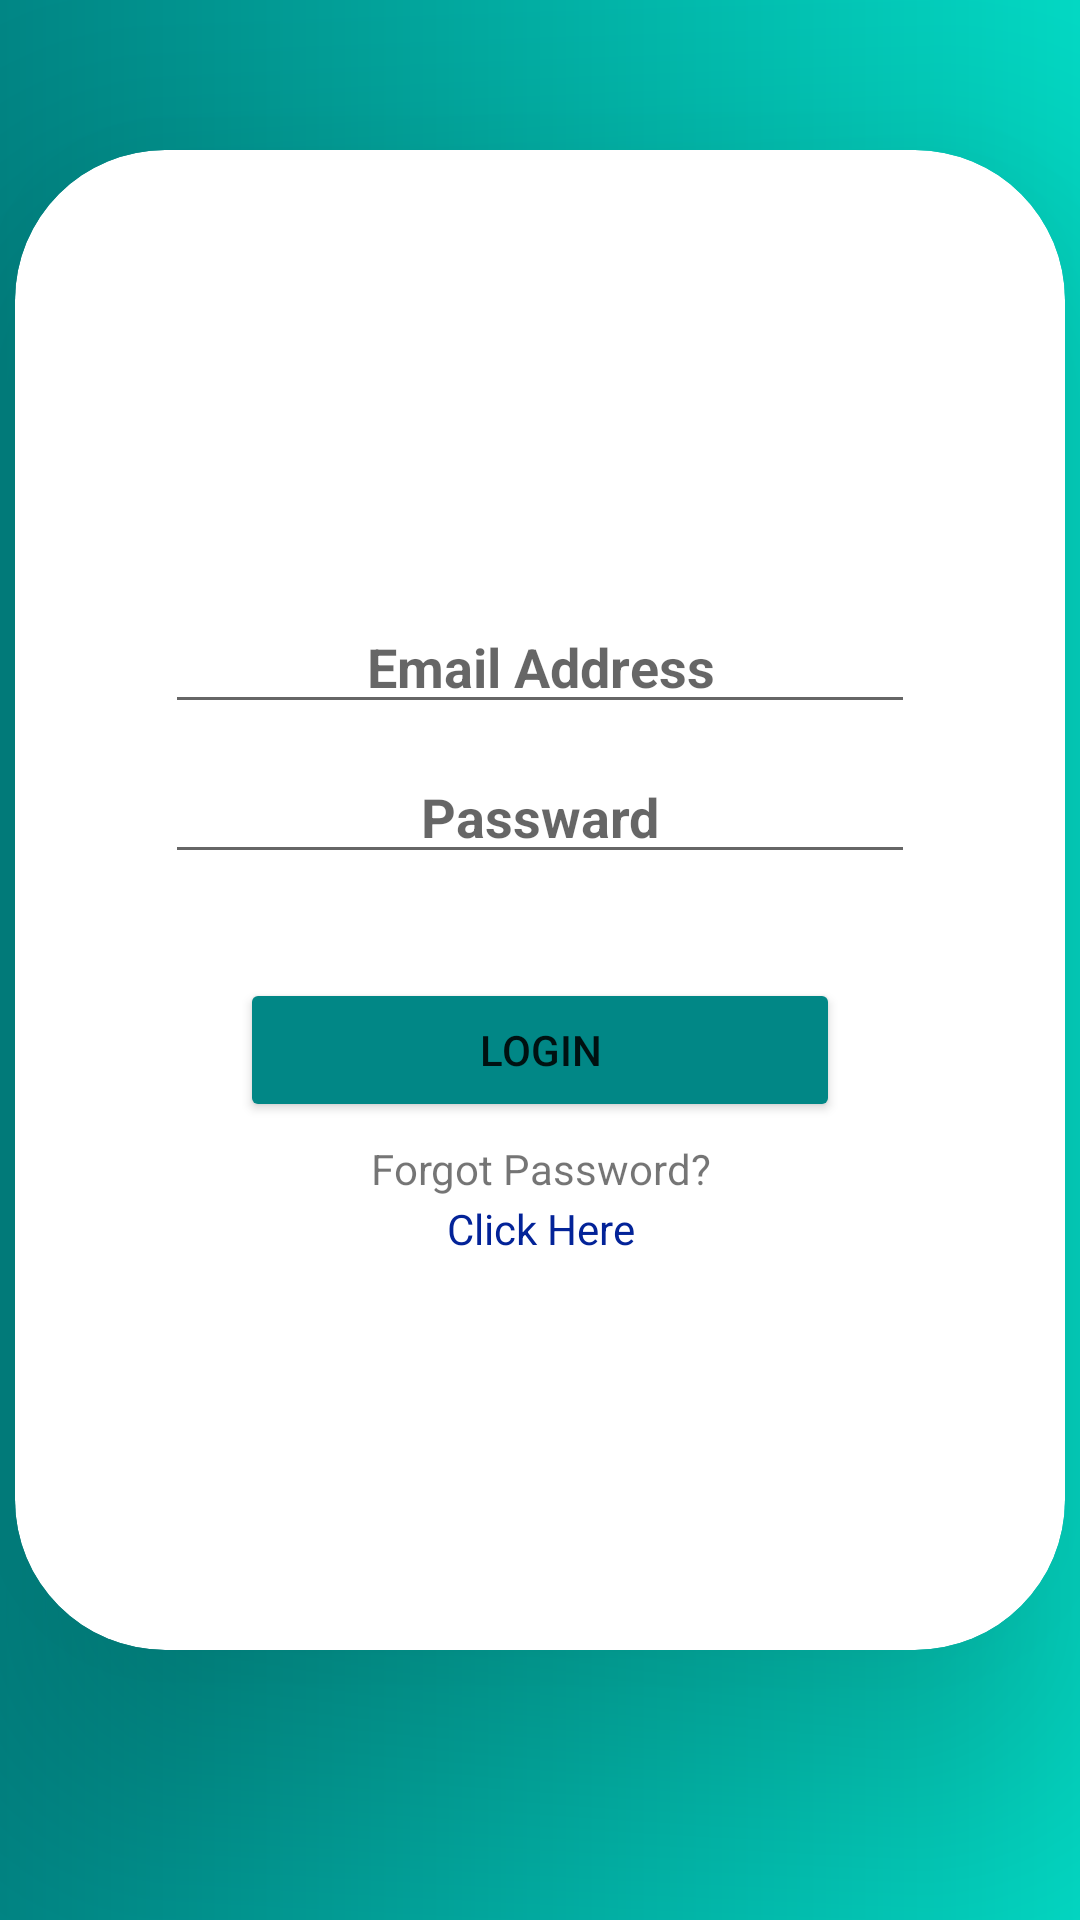

Write the Android layout XML for this screen, with the resource values it uses.
<!-- AndroidManifest.xml: application theme Theme.GardeningSolution -->
<!-- res/layout/activity_login.xml -->
<?xml version="1.0" encoding="utf-8"?>
<LinearLayout xmlns:android="http://schemas.android.com/apk/res/android"
    xmlns:app="http://schemas.android.com/apk/res-auto"
    xmlns:tools="http://schemas.android.com/tools"
    android:layout_width="match_parent"
    android:layout_height="match_parent"
    tools:context=".Login"
    android:orientation="vertical"
    android:layout_gravity="center"
    android:background="@drawable/gradient">

   <LinearLayout
       android:layout_width="match_parent"
       android:layout_height="match_parent"
       android:orientation="vertical"
       tools:ignore="UselessParent">

       <androidx.cardview.widget.CardView
           android:layout_width="350dp"
           android:layout_height="500dp"
           app:cardCornerRadius="50dp"
           app:cardElevation="50dp"
           android:layout_marginTop="50dp"
           app:cardBackgroundColor="@color/white"
           android:layout_gravity="center">

           <EditText
               android:id="@+id/uemail"
               android:layout_width="match_parent"
               android:layout_height="wrap_content"
               android:hint="Email Address"
               android:layout_marginTop="150dp"
               android:gravity="center"
               android:textStyle="bold"
               android:layout_marginRight="50dp"
               android:layout_marginLeft="50dp" />

           <EditText
               android:id="@+id/upass"
               android:layout_width="match_parent"
               android:layout_height="wrap_content"
               android:hint="Passward"
               android:layout_marginTop="200dp"
               android:gravity="center"
               android:textStyle="bold"
               android:layout_marginRight="50dp"
               android:layout_marginLeft="50dp" />

           <Button
               android:id="@+id/login"
               android:layout_width="200dp"
               android:layout_height="wrap_content"
               android:layout_gravity="center"
               android:layout_marginTop="50dp"
               android:text="Login"
               android:backgroundTint="@color/teal_700"/>

           <TextView
               android:layout_width="match_parent"
               android:layout_height="wrap_content"
               android:text="Forgot Password?"
               android:gravity="center"
               android:layout_marginTop="330dp" />
           <TextView
               android:id="@+id/fp"
               android:layout_width="match_parent"
               android:layout_height="wrap_content"
               android:layout_marginTop="350dp"
               android:text="Click Here"
               android:gravity="center"
               android:textColor="#032398"/>

       </androidx.cardview.widget.CardView>



   </LinearLayout>

</LinearLayout>
<!-- resources referenced by this layout -->
<resources>
  <color name="teal_700">#FF018786</color>
  <color name="white">#FFFFFFFF</color>
  <!-- drawable gradient (drawable) -->
  <?xml version="1.0" encoding="utf-8"?>
  <shape android:shape="rectangle"
      xmlns:android="http://schemas.android.com/apk/res/android">
  
      <gradient
          android:startColor="@color/teal_700"
          android:endColor="@color/teal_200"/>
  </shape>
  <style name="Theme.GardeningSolution" parent="Theme.MaterialComponents.DayNight.NoActionBar">
          
          <item name="colorPrimary">@color/teal_700</item>
          <item name="colorPrimaryVariant">@color/teal_700</item>
          <item name="colorOnPrimary">@color/white</item>
          
          <item name="colorSecondary">@color/teal_200</item>
          <item name="colorSecondaryVariant">@color/teal_700</item>
          <item name="colorOnSecondary">@color/black</item>
          
          <item name="android:statusBarColor" tools:targetApi="l">?attr/colorPrimaryVariant</item>
          
      </style>
  <color name="teal_200">#FF03DAC5</color>
  <color name="black">#FF000000</color>
</resources>
